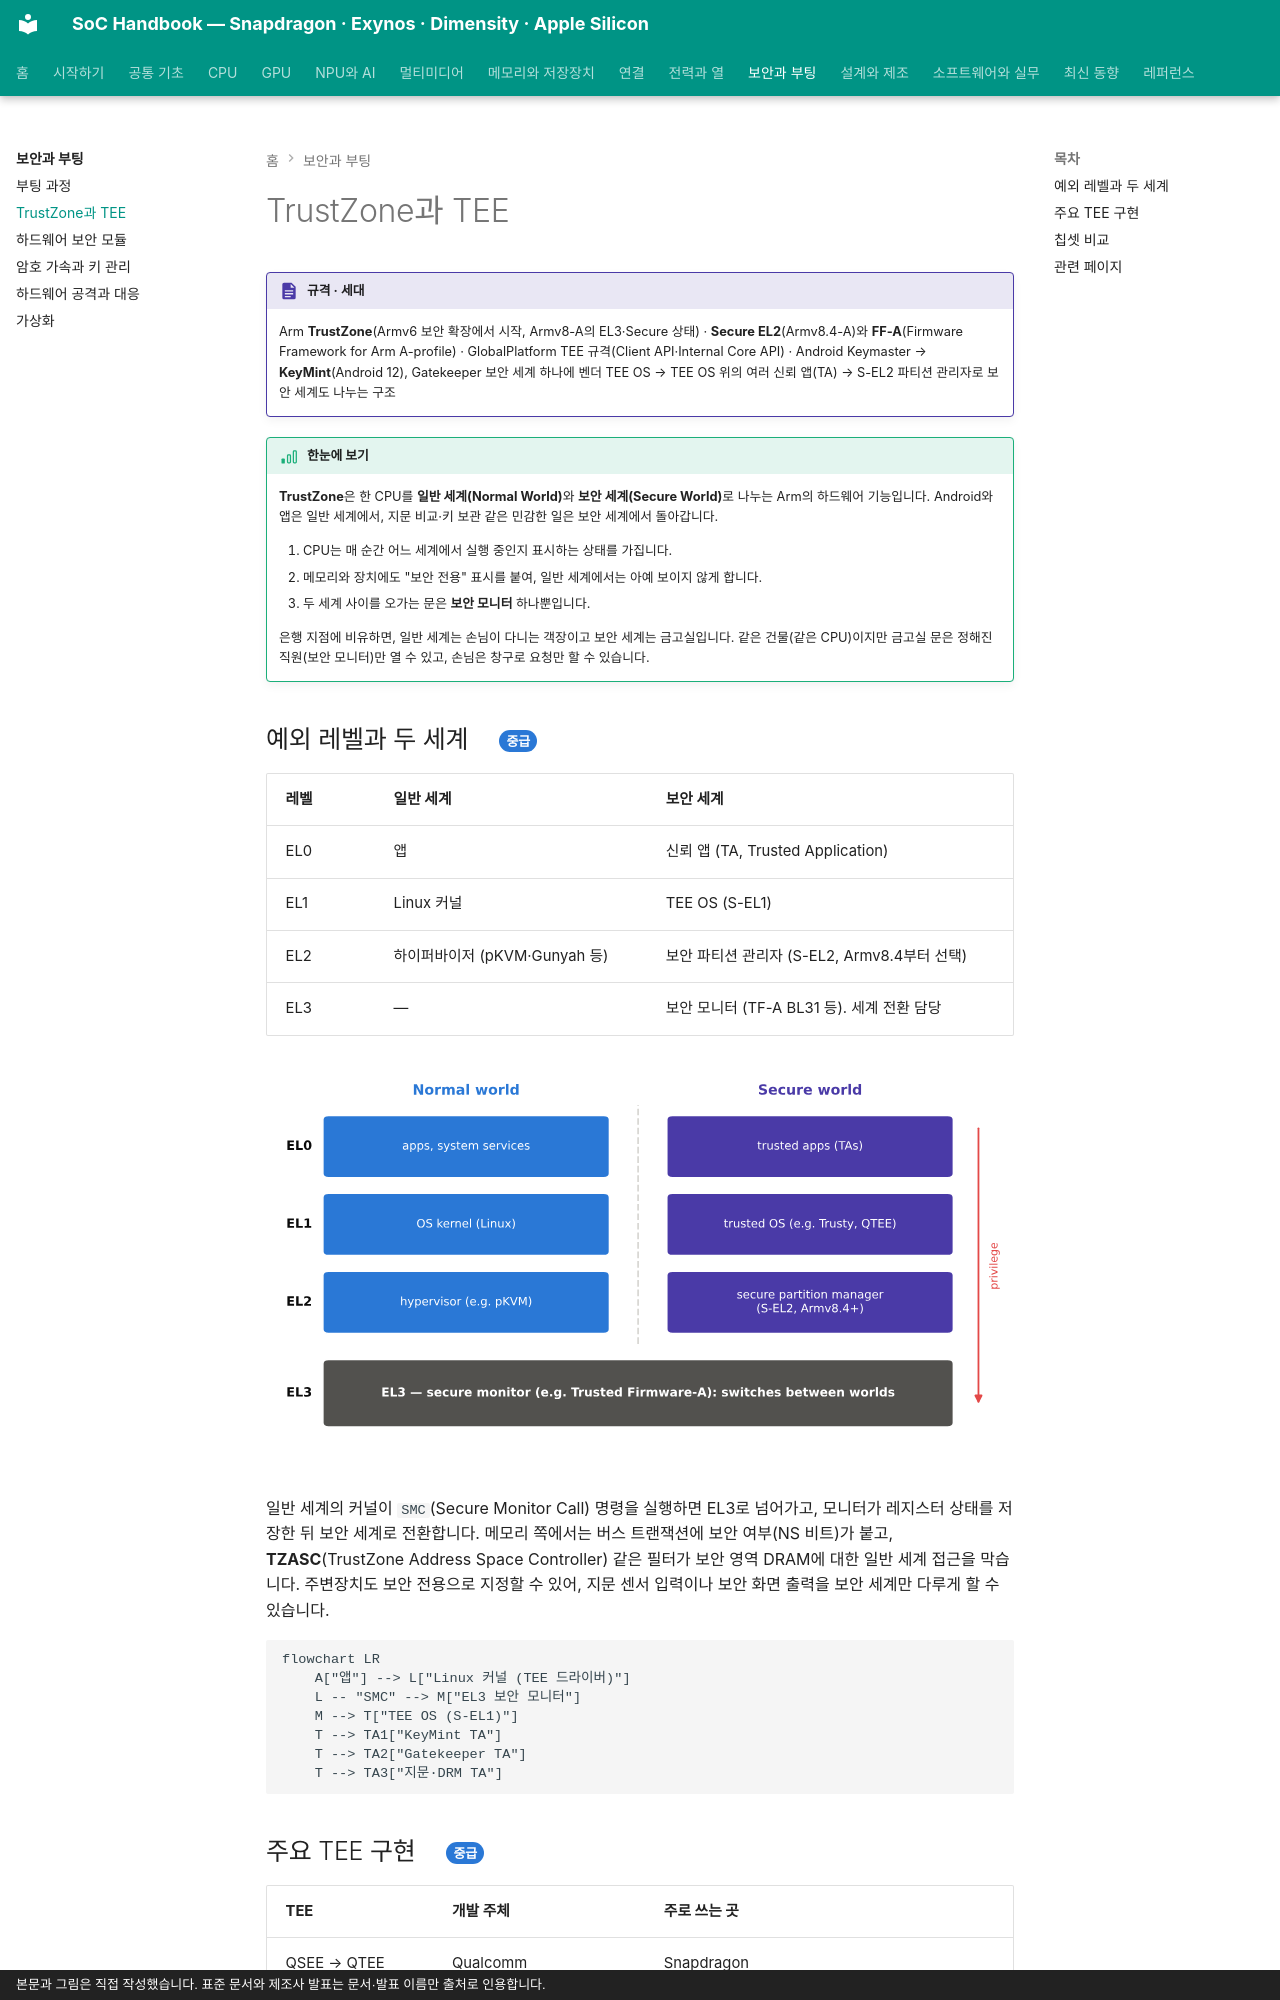

repository: goodhosup/soc · page: security/trustzone/index.html · generator: mkdocs · copyright: 본문과 그림은 직접 작성했습니다. 표준 문서와 제조사 발표는 문서·발표 이름만 출처로 인용합니다.

# TrustZone과 TEE

!!! spec "규격 · 세대"
    Arm **TrustZone**(Armv6 보안 확장에서 시작, Armv8-A의 EL3·Secure 상태) · **Secure EL2**(Armv8.4-A)와 **FF-A**(Firmware Framework for Arm A-profile) · GlobalPlatform TEE 규격(Client API·Internal Core API) · Android Keymaster → **KeyMint**(Android 12), Gatekeeper
    보안 세계 하나에 벤더 TEE OS → TEE OS 위의 여러 신뢰 앱(TA) → S-EL2 파티션 관리자로 보안 세계도 나누는 구조

!!! basic "한눈에 보기"
    **TrustZone**은 한 CPU를 **일반 세계(Normal World)**와 **보안 세계(Secure World)**로 나누는 Arm의 하드웨어 기능입니다. Android와 앱은 일반 세계에서, 지문 비교·키 보관 같은 민감한 일은 보안 세계에서 돌아갑니다.

    1. CPU는 매 순간 어느 세계에서 실행 중인지 표시하는 상태를 가집니다.
    2. 메모리와 장치에도 "보안 전용" 표시를 붙여, 일반 세계에서는 아예 보이지 않게 합니다.
    3. 두 세계 사이를 오가는 문은 **보안 모니터** 하나뿐입니다.

    은행 지점에 비유하면, 일반 세계는 손님이 다니는 객장이고 보안 세계는 금고실입니다. 같은 건물(같은 CPU)이지만 금고실 문은 정해진 직원(보안 모니터)만 열 수 있고, 손님은 창구로 요청만 할 수 있습니다.

## 예외 레벨과 두 세계 { .l2 }

| 레벨 | 일반 세계 | 보안 세계 |
|---|---|---|
| EL0 | 앱 | 신뢰 앱 (TA, Trusted Application) |
| EL1 | Linux 커널 | TEE OS (S-EL1) |
| EL2 | 하이퍼바이저 (pKVM·Gunyah 등) | 보안 파티션 관리자 (S-EL2, Armv8.4부터 선택) |
| EL3 | — | 보안 모니터 (TF-A BL31 등). 세계 전환 담당 |

![Arm 예외 수준 EL0–EL3과 일반 세계·보안 세계의 구성](../assets/figures/cpu_exception_levels.svg)

일반 세계의 커널이 `SMC`(Secure Monitor Call) 명령을 실행하면 EL3로 넘어가고, 모니터가 레지스터 상태를 저장한 뒤 보안 세계로 전환합니다. 메모리 쪽에서는 버스 트랜잭션에 보안 여부(NS 비트)가 붙고, **TZASC**(TrustZone Address Space Controller) 같은 필터가 보안 영역 DRAM에 대한 일반 세계 접근을 막습니다. 주변장치도 보안 전용으로 지정할 수 있어, 지문 센서 입력이나 보안 화면 출력을 보안 세계만 다루게 할 수 있습니다.

```mermaid
flowchart LR
    A["앱"] --> L["Linux 커널 (TEE 드라이버)"]
    L -- "SMC" --> M["EL3 보안 모니터"]
    M --> T["TEE OS (S-EL1)"]
    T --> TA1["KeyMint TA"]
    T --> TA2["Gatekeeper TA"]
    T --> TA3["지문·DRM TA"]
```
